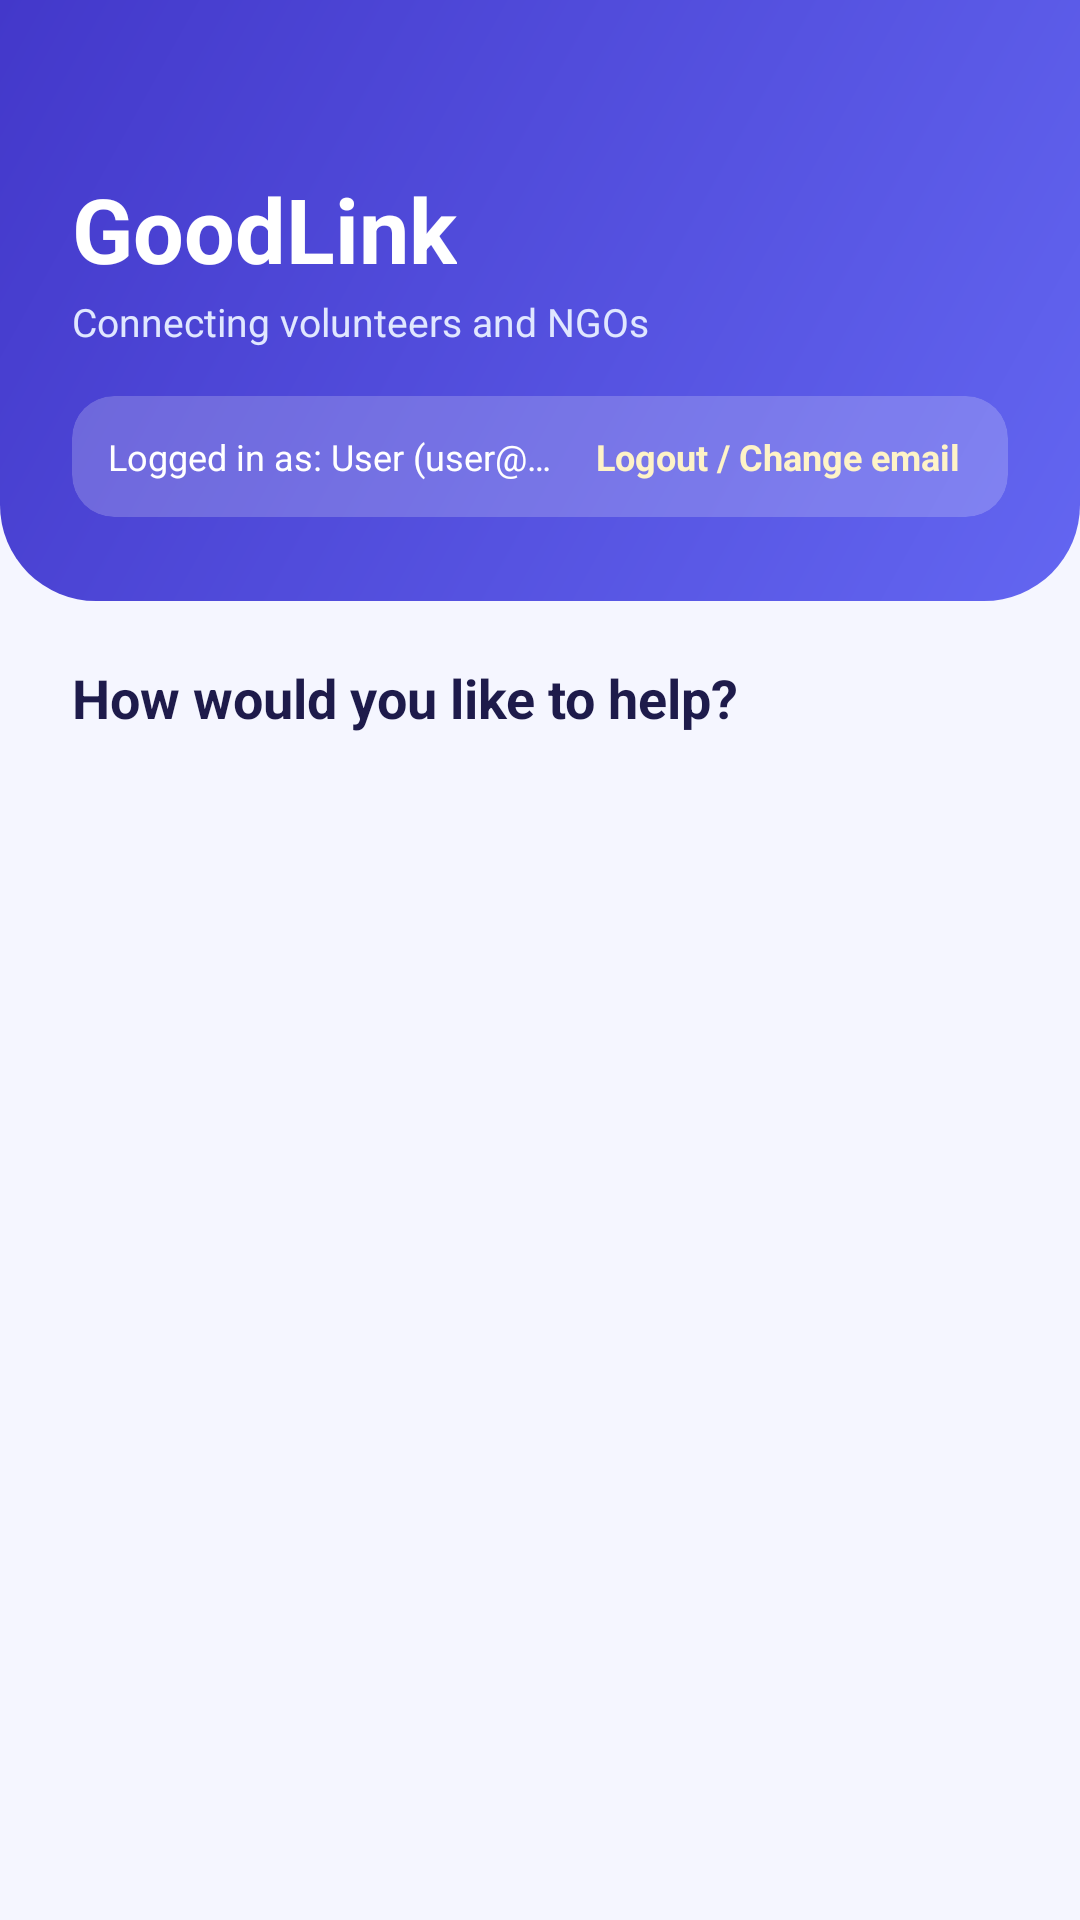

Produce the Android XML layout that renders to this screen, including the resource entries it uses.
<!-- AndroidManifest.xml: application theme Theme.GoodLink -->
<!-- res/layout/activity_main.xml -->
<?xml version="1.0" encoding="utf-8"?>
<ScrollView xmlns:android="http://schemas.android.com/apk/res/android"
    xmlns:app="http://schemas.android.com/apk/res-auto"
    android:layout_width="match_parent"
    android:layout_height="match_parent"
    android:background="#F5F6FF"
    android:fillViewport="true">

    <LinearLayout
        android:layout_width="match_parent"
        android:layout_height="wrap_content"
        android:orientation="vertical">

        <LinearLayout
            android:layout_width="match_parent"
            android:layout_height="wrap_content"
            android:background="@drawable/header_bg"
            android:orientation="vertical"
            android:paddingStart="24dp"
            android:paddingTop="56dp"
            android:paddingEnd="24dp"
            android:paddingBottom="28dp">

            <LinearLayout
                android:layout_width="match_parent"
                android:layout_height="wrap_content"
                android:gravity="center_vertical"
                android:orientation="horizontal">

                <LinearLayout
                    android:layout_width="0dp"
                    android:layout_height="wrap_content"
                    android:layout_weight="1"
                    android:orientation="vertical">

                    <TextView
                        android:layout_width="wrap_content"
                        android:layout_height="wrap_content"
                        android:text="GoodLink"
                        android:textColor="#FFFFFF"
                        android:textSize="30sp"
                        android:textStyle="bold" />

                    <TextView
                        android:layout_width="wrap_content"
                        android:layout_height="wrap_content"
                        android:layout_marginTop="2dp"
                        android:text="Connecting volunteers and NGOs"
                        android:textColor="#E0E7FF"
                        android:textSize="13sp" />
                </LinearLayout>

            </LinearLayout>

            
            <com.google.android.material.card.MaterialCardView
                android:id="@+id/userProfileCard"
                android:layout_width="match_parent"
                android:layout_height="wrap_content"
                android:layout_marginTop="16dp"
                app:cardBackgroundColor="#33FFFFFF"
                app:cardCornerRadius="14dp"
                app:cardElevation="0dp"
                app:strokeWidth="0dp">

                <LinearLayout
                    android:layout_width="match_parent"
                    android:layout_height="wrap_content"
                    android:gravity="center_vertical"
                    android:orientation="horizontal"
                    android:paddingStart="12dp"
                    android:paddingTop="8dp"
                    android:paddingEnd="12dp"
                    android:paddingBottom="8dp">

                    <TextView
                        android:id="@+id/userInfoText"
                        android:layout_width="0dp"
                        android:layout_height="wrap_content"
                        android:layout_weight="1"
                        android:ellipsize="end"
                        android:maxLines="1"
                        android:text="Logged in as: User (user@example.com)"
                        android:textColor="#FFFFFF"
                        android:textSize="12sp" />

                    <TextView
                        android:id="@+id/logoutText"
                        android:layout_width="wrap_content"
                        android:layout_height="wrap_content"
                        android:layout_marginStart="8dp"
                        android:background="?attr/selectableItemBackground"
                        android:clickable="true"
                        android:focusable="true"
                        android:padding="4dp"
                        android:text="Logout / Change email"
                        android:textColor="#FEF3C7"
                        android:textSize="12sp"
                        android:textStyle="bold" />
                </LinearLayout>
            </com.google.android.material.card.MaterialCardView>

        </LinearLayout>

        <TextView
            android:layout_width="wrap_content"
            android:layout_height="wrap_content"
            android:layout_marginStart="24dp"
            android:layout_marginTop="20dp"
            android:text="How would you like to help?"
            android:textColor="#1E1B4B"
            android:textSize="18sp"
            android:textStyle="bold" />

        <GridLayout
            android:id="@+id/grid"
            android:layout_width="match_parent"
            android:layout_height="wrap_content"
            android:columnCount="2"
            android:padding="12dp" />
    </LinearLayout>
</ScrollView>
<!-- resources referenced by this layout -->
<resources>
  <!-- drawable header_bg (drawable) -->
  <?xml version="1.0" encoding="utf-8"?>
  <shape xmlns:android="http://schemas.android.com/apk/res/android"
      android:shape="rectangle">
      <gradient
          android:angle="315"
          android:endColor="#6366F1"
          android:startColor="#4338CA" />
      <corners
          android:bottomLeftRadius="32dp"
          android:bottomRightRadius="32dp" />
  </shape>
  <style name="Theme.GoodLink" parent="Base.Theme.GoodLink" />
  <style name="Base.Theme.GoodLink" parent="Theme.Material3.DayNight.NoActionBar">
          
          
      </style>
</resources>
